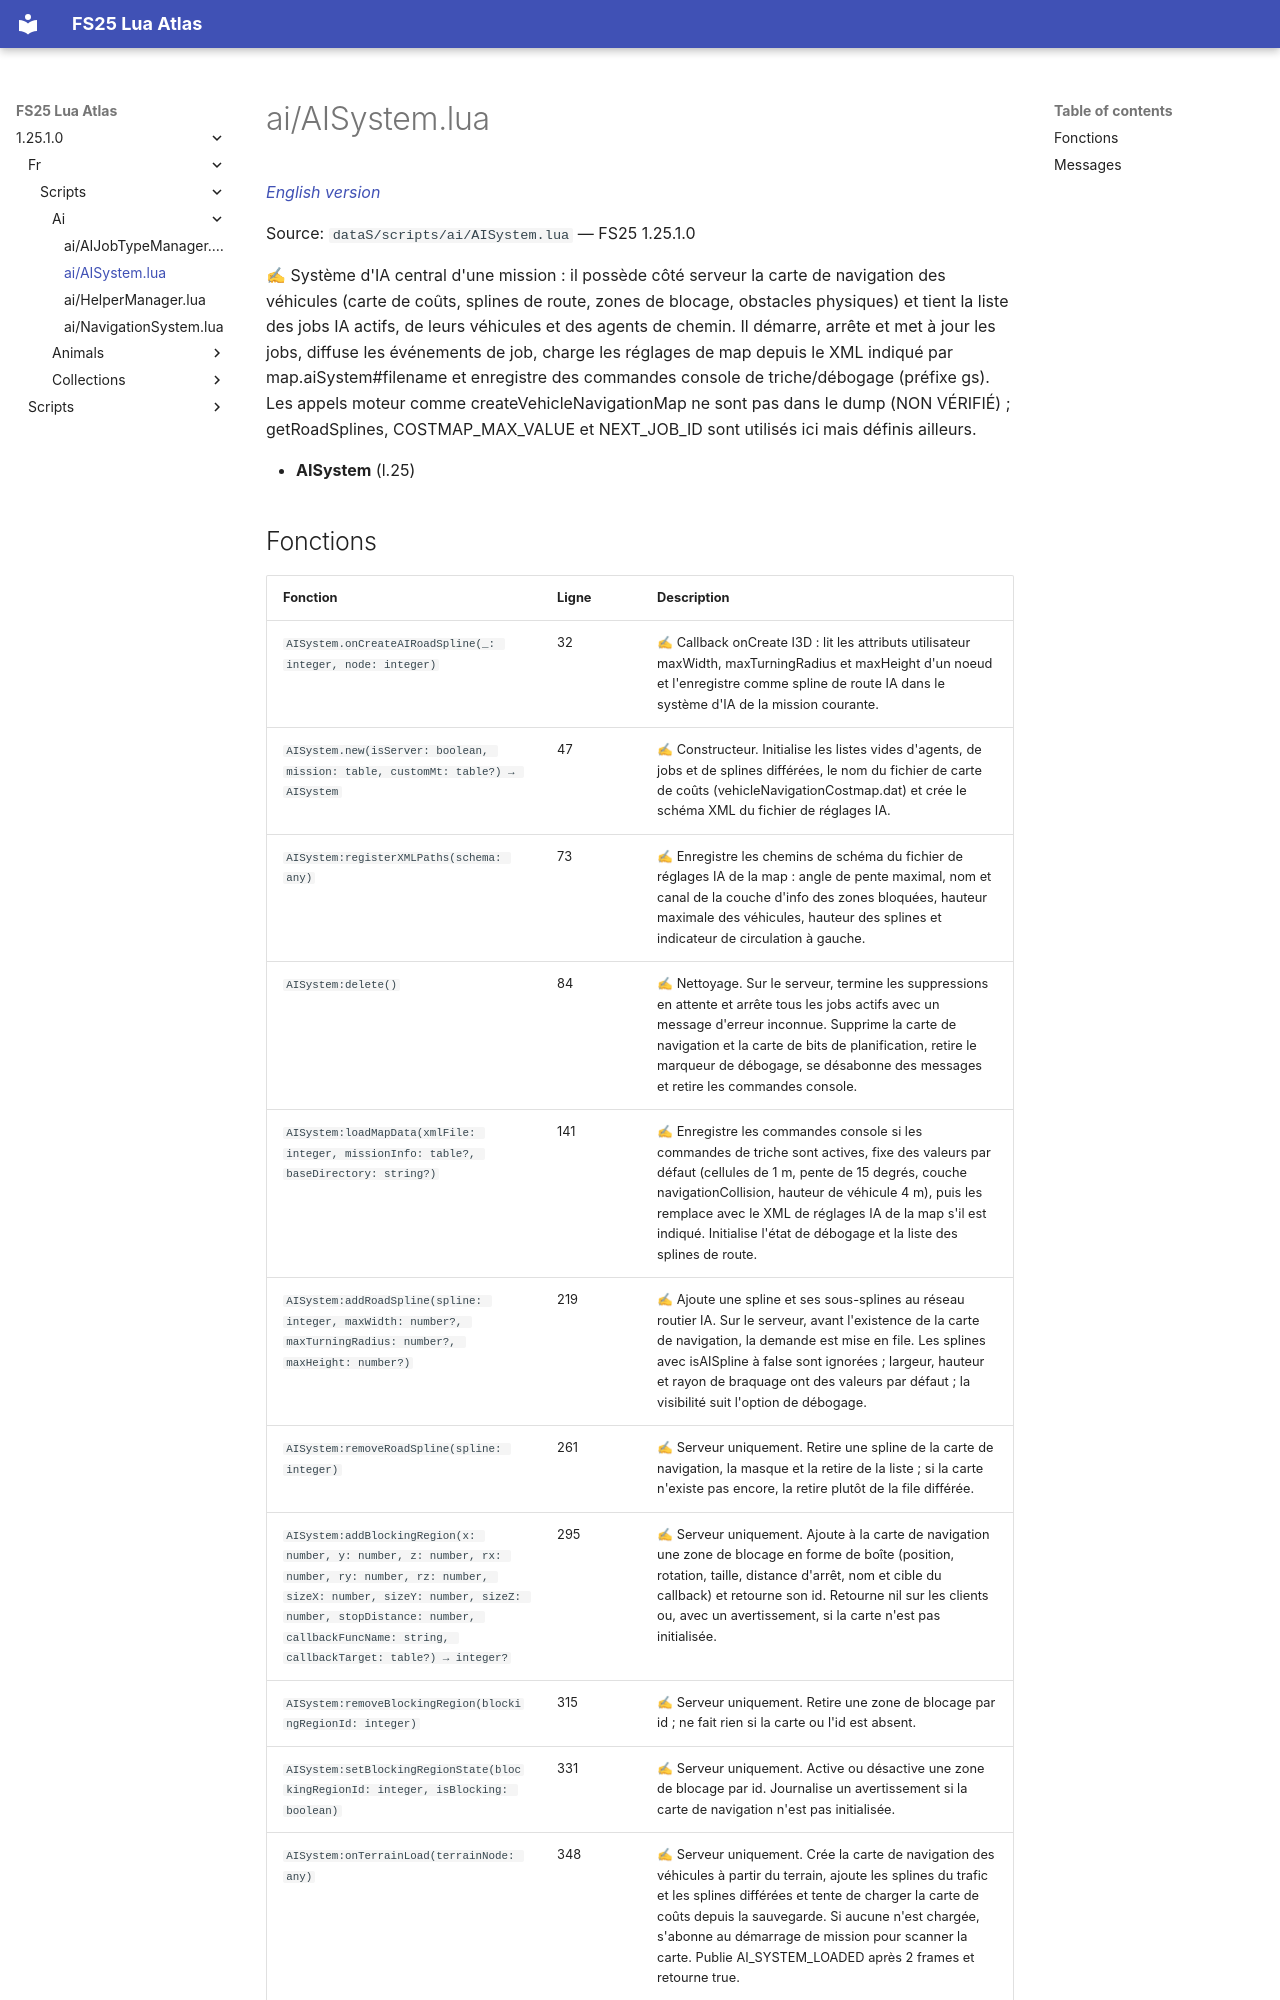

repository: Tim0219800/fs25-lua-atlas · page: 1.25.1.0/fr/scripts/ai/AISystem.html · generator: mkdocs

# ai/AISystem.lua

*[English version](../../../scripts/ai/AISystem.md)*

Source: `dataS/scripts/ai/AISystem.lua` — FS25 1.25.1.0

✍ Système d'IA central d'une mission : il possède côté serveur la carte de navigation des véhicules (carte de coûts, splines de route, zones de blocage, obstacles physiques) et tient la liste des jobs IA actifs, de leurs véhicules et des agents de chemin. Il démarre, arrête et met à jour les jobs, diffuse les événements de job, charge les réglages de map depuis le XML indiqué par map.aiSystem#filename et enregistre des commandes console de triche/débogage (préfixe gs). Les appels moteur comme createVehicleNavigationMap ne sont pas dans le dump (NON VÉRIFIÉ) ; getRoadSplines, COSTMAP_MAX_VALUE et NEXT_JOB_ID sont utilisés ici mais définis ailleurs.

- **AISystem** (l.25)
